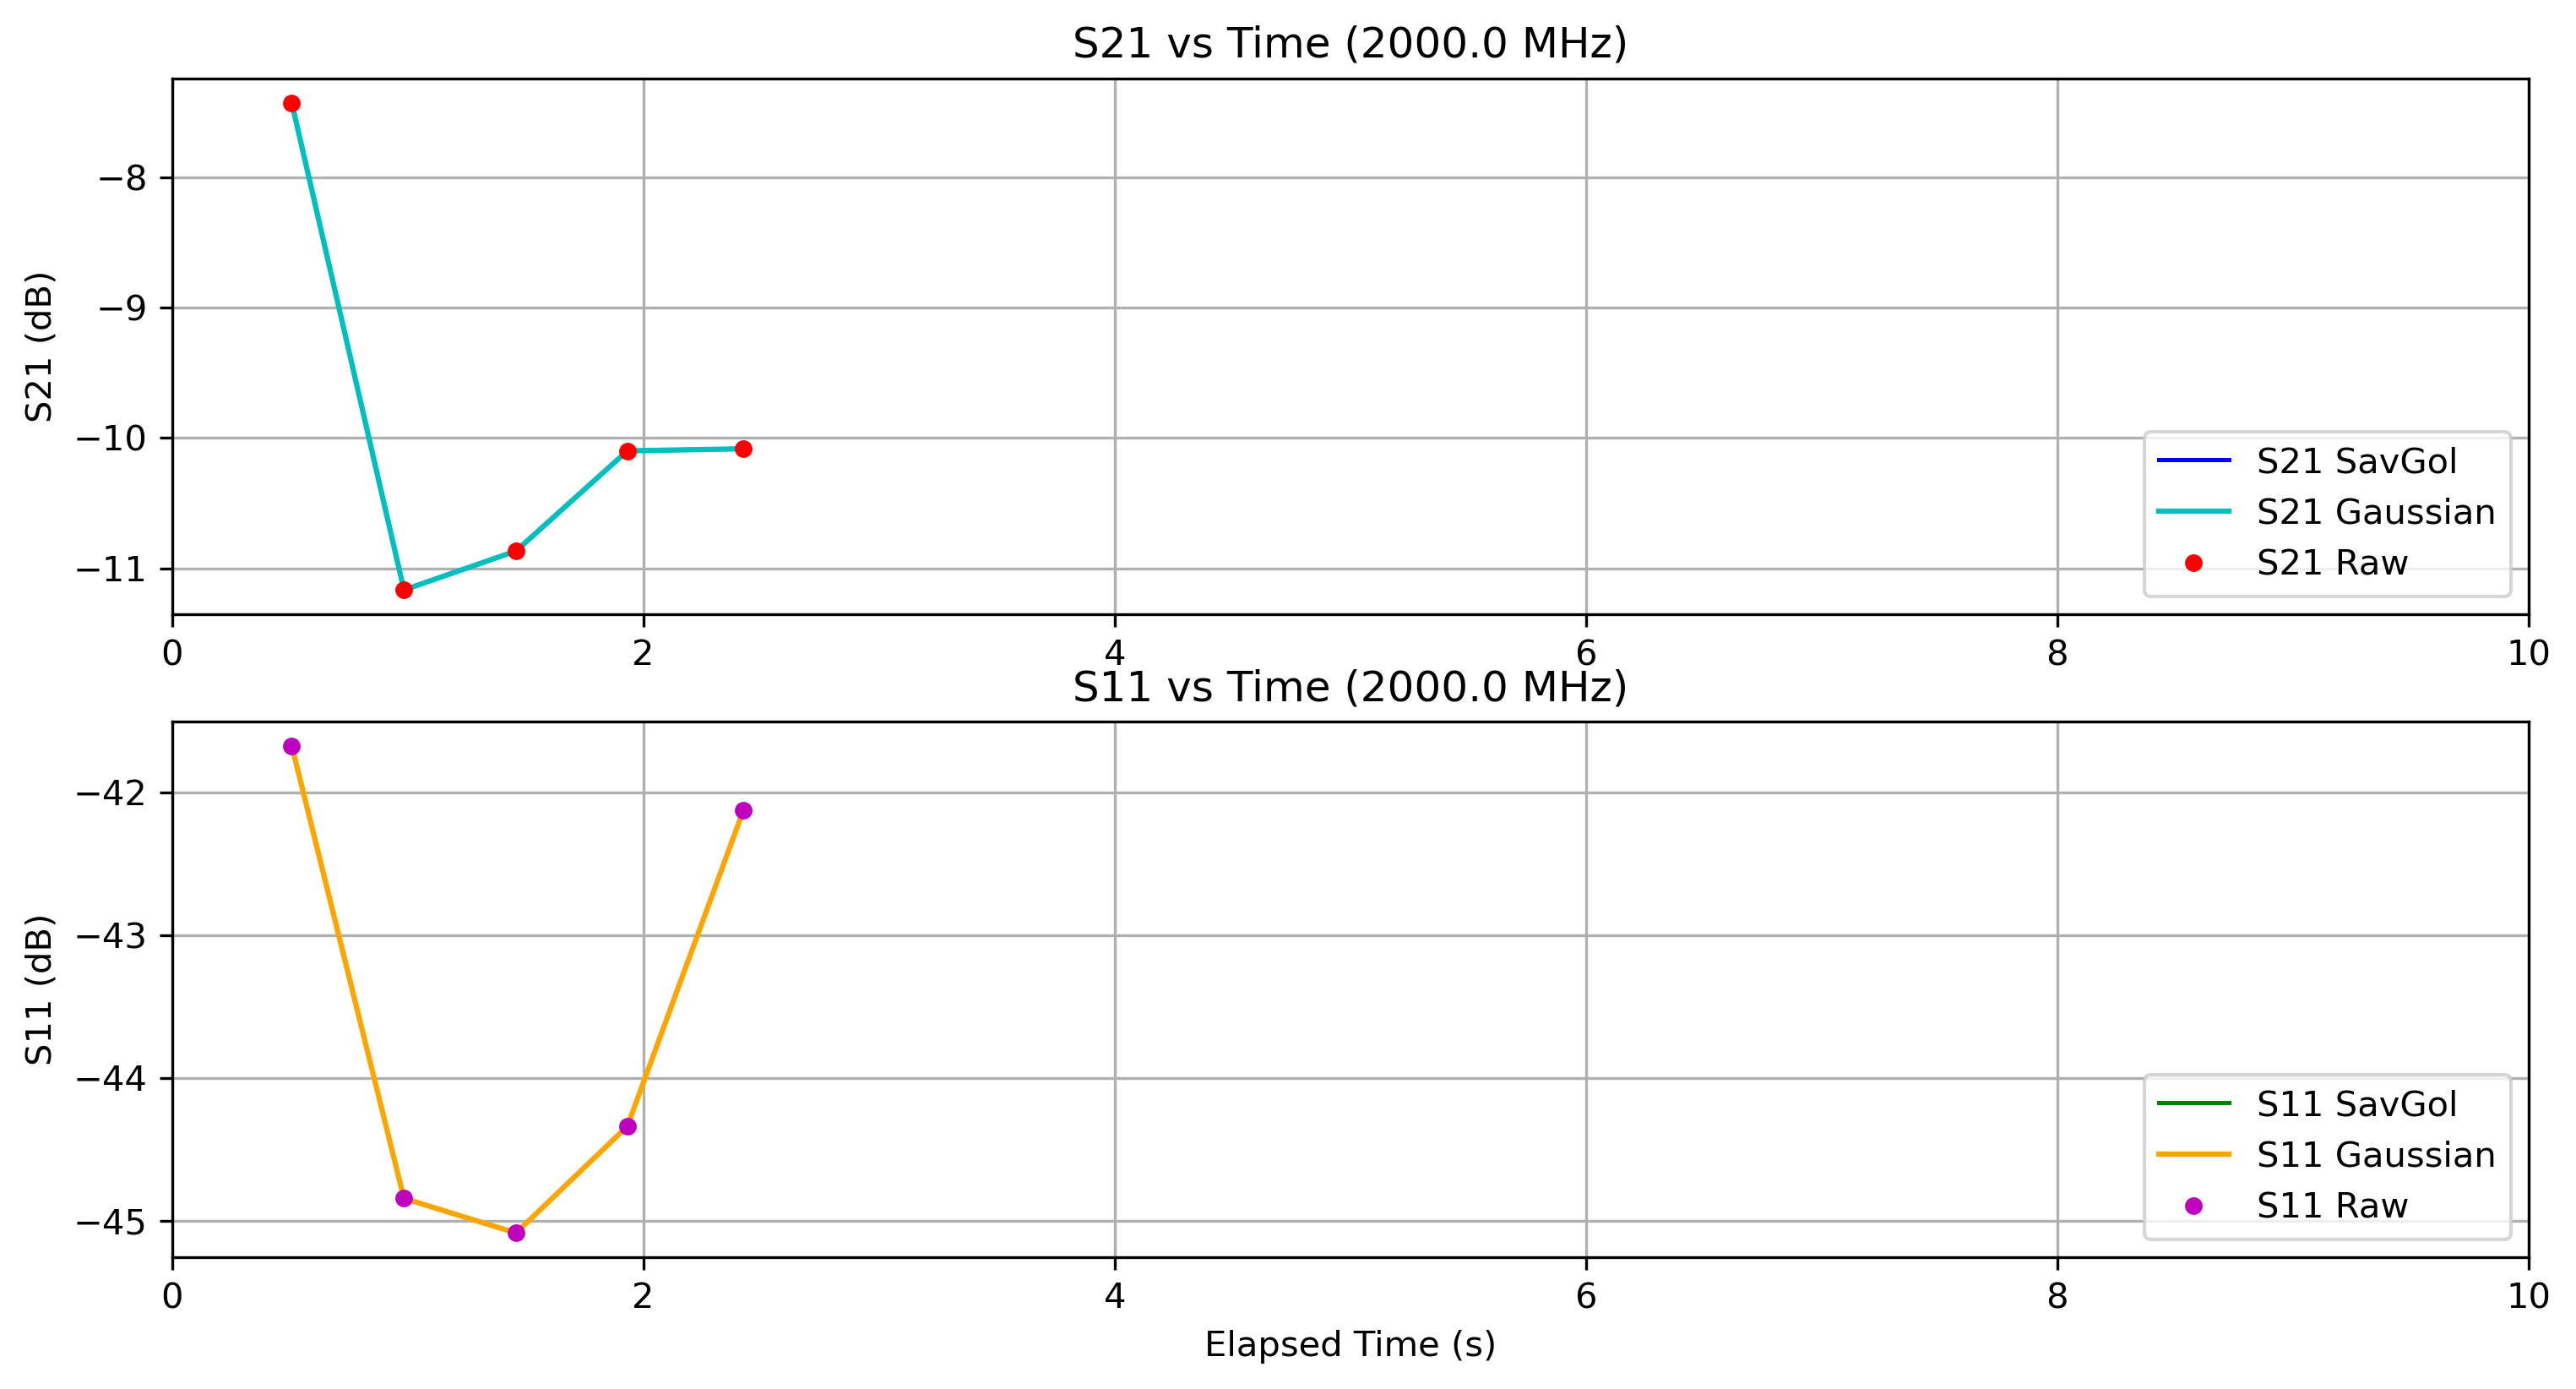

Values plotted in this chart, from the file beside it:
Elapsed Time (s), Frequency (Hz), S11 (dB), S21 (dB), OBJ, Height (m)
0.508, 2000000000, -41.67, -7.43, NO, 0.0
0.9841, 2000000000, -44.85, -11.17, NO, 0.0
1.46, 2000000000, -45.09, -10.87, NO, 0.0
1.932, 2000000000, -44.34, -10.1, NO, 0.0
2.425, 2000000000, -42.12, -10.08, NO, 0.0
